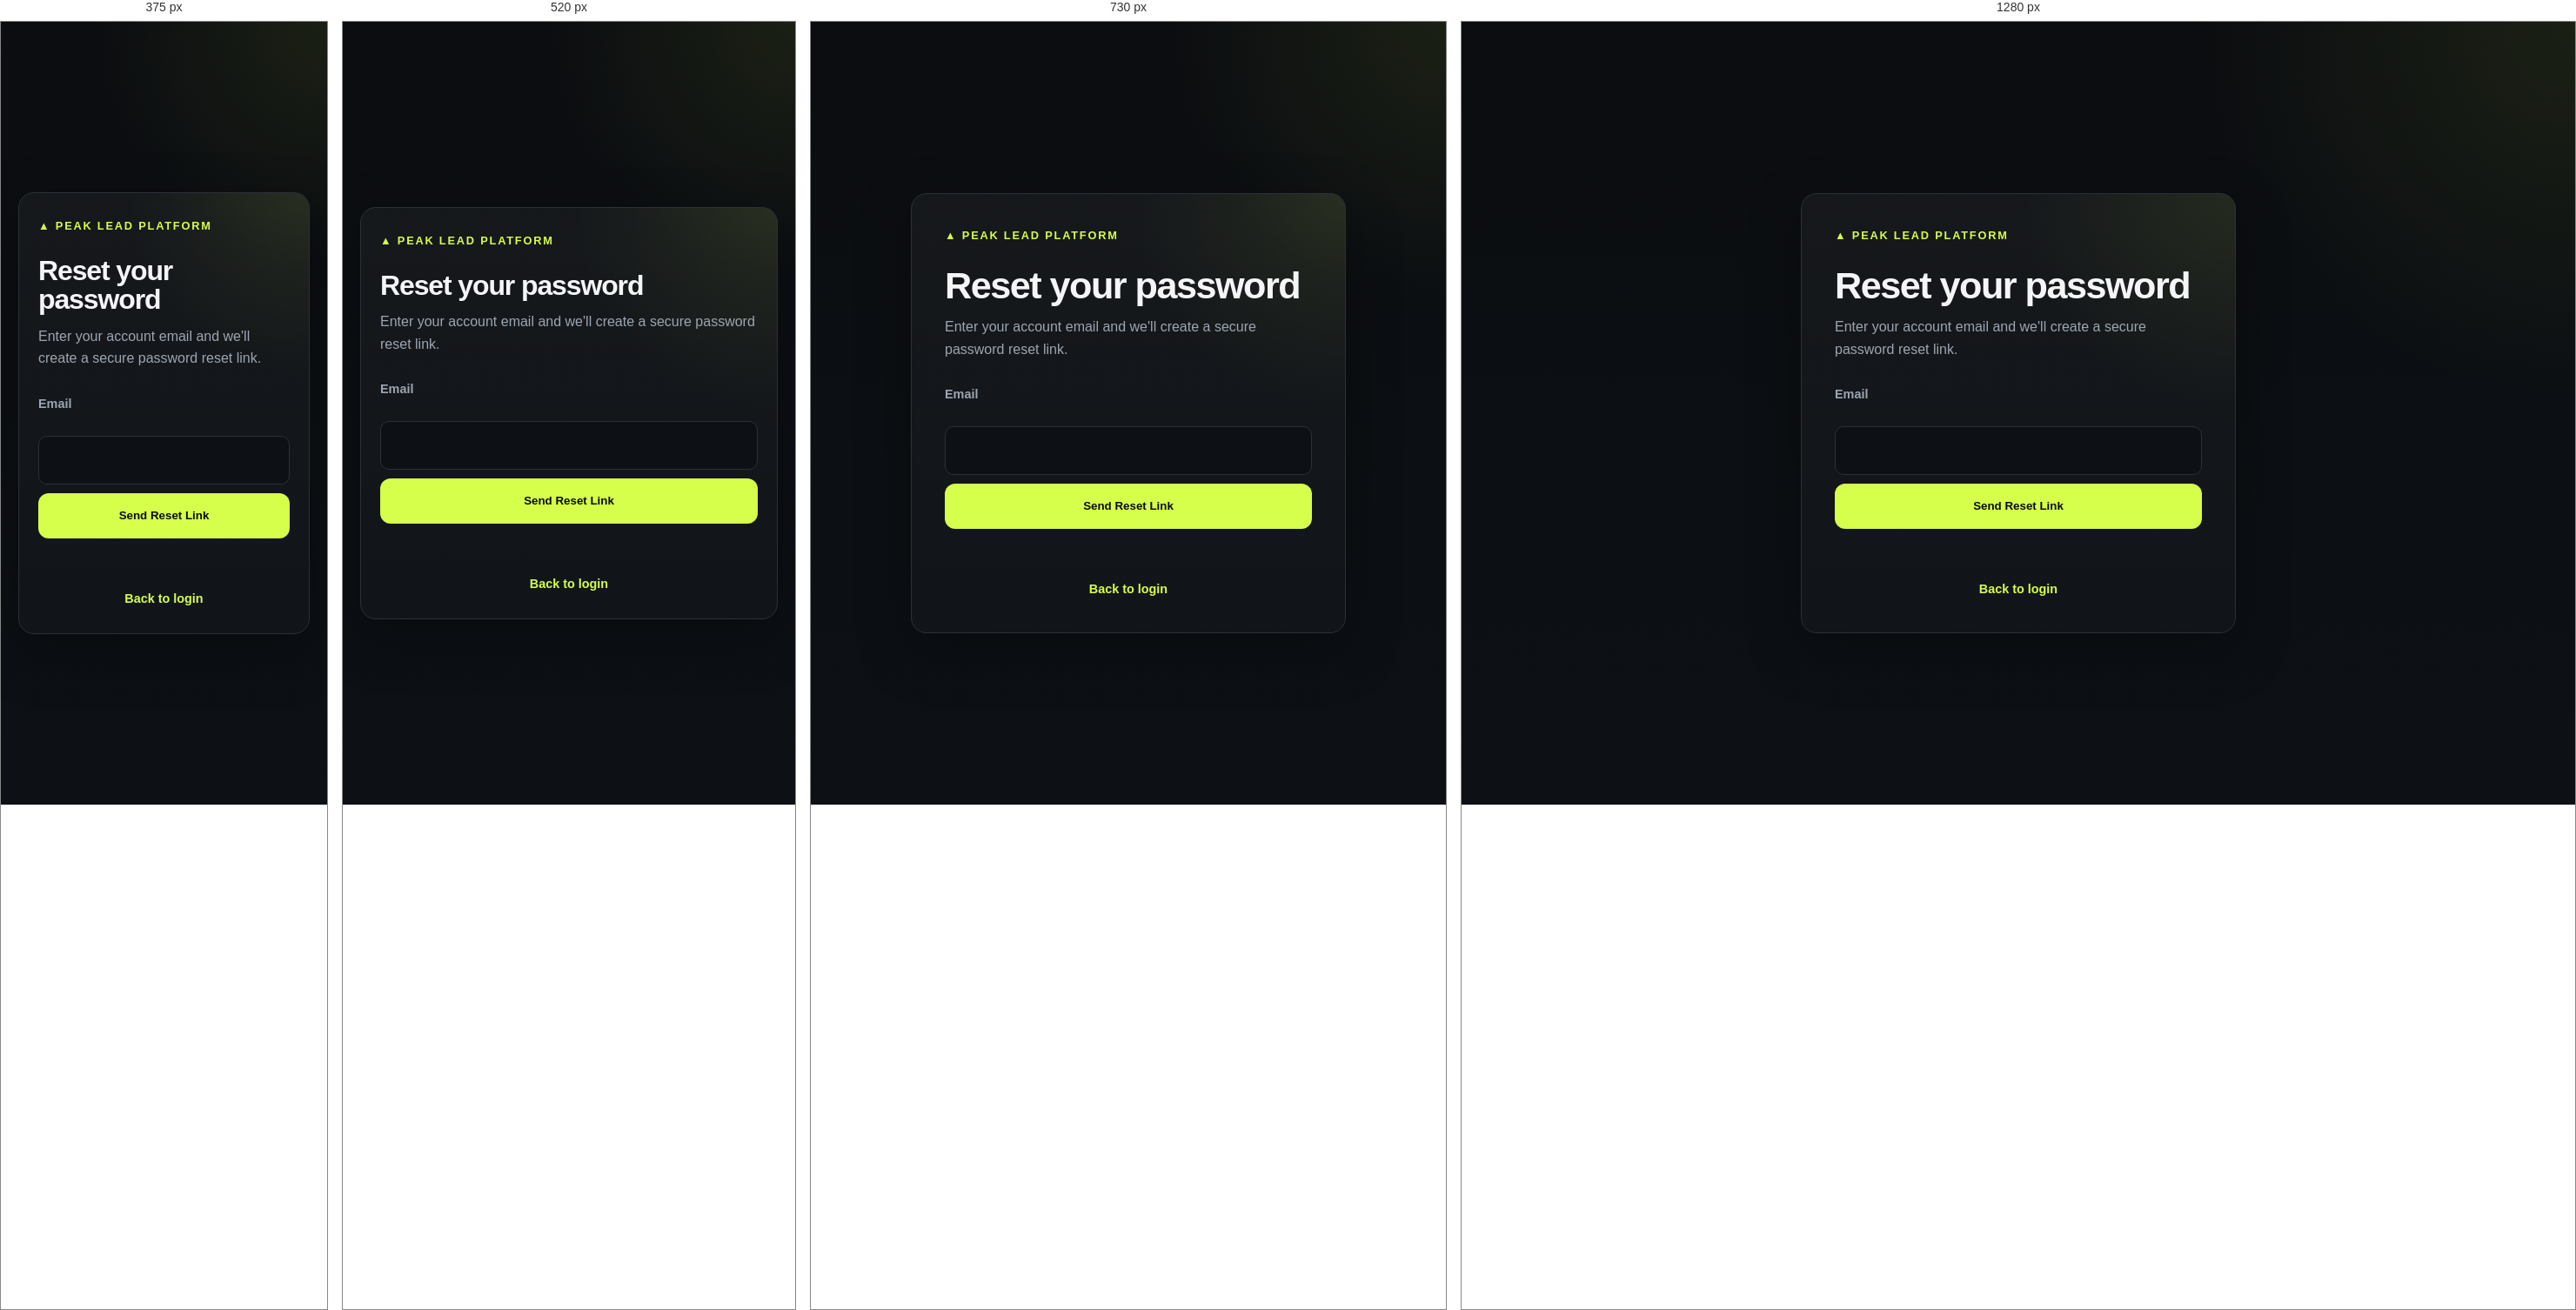
Rendered at 375 px, 520 px, 730 px and 1280 px, left to right.

<!-- file: forgot-password.html -->
<!DOCTYPE html>
<html lang="en">
<head>
  <link rel="canonical" href="https://www.peakleadplatform.com/forgot-password.html" />
  <script src="/attribution.js"></script>
  <script type="module" src="/analytics.js"></script>
  <meta charset="UTF-8" />
  <meta
    name="viewport"
    content="width=device-width, initial-scale=1.0"
  />
  <title>Reset your account password | Peak Lead Platform</title>
  <meta name="description" content="Request a secure password-reset link for your Peak Lead Platform account. Reset links expire to help protect your account." />
  <link rel="stylesheet" href="/styles.css" />
</head>

<body>
  <main class="auth-page">
    <section class="auth-card">
      <h1>Reset your password</h1>

      <p class="auth-subtitle">
        Enter your account email and we'll create
        a secure password reset link.
      </p>

      <form id="forgot-password-form">
        <label for="email">Email</label>

        <input
          id="email"
          type="email"
          autocomplete="email"
          required
        />

        <button
          class="primary-button"
          type="submit"
        >
          Send Reset Link
        </button>
      </form>

      <p id="forgot-password-message"></p>

      <div
        id="test-reset-link"
        style="display: none;"
      ></div>

      <p class="auth-footer">
        <a href="/login.html">
          Back to login
        </a>
      </p>
    </section>
  </main>

  <script src="/forgot-password.js"></script>
</body>
</html>

/* @media block from styles.css */
@media (max-width: 900px) {
  .metrics,
  .feature-grid {
    grid-template-columns: repeat(2, 1fr);
  }

  .lead-row {
    grid-template-columns: 1.5fr 70px 1fr;
  }

  .lead-row .action {
    grid-column: 1 / -1;
    padding-left: 58px;
  }
}

/* @media block from styles.css */
@media (max-width: 650px) {
  .navbar {
    align-items: flex-start;
  }

  .nav-links {
    display: none;
  }

  .hero {
    padding-top: 80px;
  }

  .metrics,
  .feature-grid {
    grid-template-columns: 1fr;
  }

  .lead-row {
    grid-template-columns: 1fr 60px;
  }

  .tier,
  .action {
    grid-column: 1 / -1;
  }

  .lead-row .action {
    padding-left: 0;
  }

  .cta {
    padding: 50px 24px;
  }

  footer {
    flex-direction: column;
  }
}

/* @media block from styles.css */
@media (max-width: 800px) {
  
  }

/* @media block from styles.css */
@media (max-width: 900px) {
  .campaign-grid {
    grid-template-columns: 1fr;
  }
}

/* @media block from styles.css */
@media (max-width: 700px) {
  .brief-grid {
    grid-template-columns: 1fr;
  }
}

/* @media block from styles.css */
@media (max-width: 650px) {
  .settings-header,
  .settings-footer {
    align-items: flex-start;
    flex-direction: column;
  }

  .settings-footer button {
    width: 100%;
  }
}

/* @media block from styles.css */
@media (max-width: 700px) {
  
}

/* @media block from styles.css */
@media (max-width: 560px) {
  .auth-card {
    padding: 28px 22px;
  }
}

/* @media block from styles.css */
@media (max-width: 760px) {
  .campaign-form-section .form-grid,
  .campaign-details {
    grid-template-columns: 1fr;
  }

  .campaign-card-header,
  .campaigns-page .section-heading {
    align-items: flex-start;
    flex-direction: column;
  }
}

/* @media block from styles.css */
@media (max-width: 760px) {
  .lead-entry-card {
    padding: 20px;
  }

  .lead-form-grid {
    grid-template-columns: 1fr;
  }
}

/* @media block from styles.css */
@media (max-width: 760px) {
  .lead-manager {
    padding: 20px;
  }

  .lead-manager-details {
    grid-template-columns: 1fr;
  }
}

/* @media block from styles.css */
@media (max-width: 800px) {
  body:not([data-page="dashboard"]) .demo-lead-grid { grid-template-columns: 1fr; }
  body:not([data-page="dashboard"]) .demo-follow-up { align-items: flex-start; flex-direction: column; }
}

/* @media block from styles.css */
@media (max-width: 850px) {
  .dashboard-connections { align-items: flex-start; flex-direction: column; }
  .dashboard-connection-actions { width: 100%; }
}

/* @media block from styles.css */
@media (max-width: 480px) {
  .dashboard-connection-actions { flex-direction: column; }
  .dashboard-connection-actions a { width: 100%; }
}

/* @media block from styles.css */
@media(max-width: 600px) { .team-member-actions, .team-member-actions form { width: 100%; } }

/* @media block from styles.css */
@media(max-width: 760px) { .embed-preview-layout { grid-template-columns: 1fr; } .embed-preview-page { width: calc(100% - 24px); } }

/* @media block from styles.css */
@media(max-width: 760px) { .peak-contact { grid-template-columns: 1fr; gap: 16px; } }

/* @media block from styles.css */
@media(max-width:650px){#all-lead-cards{grid-template-columns:1fr;}.lead-list-controls{align-items:stretch;flex-direction:column;}}

/* @media block from styles.css */
@media(max-width:650px){body[data-page="lead-list"] .navbar{align-items:flex-start;gap:18px;flex-direction:column;}body[data-page="lead-list"] .nav-links{gap:4px;}.lead-list-controls{padding:16px;}.lead-pagination{gap:10px;}}

/* @media block from styles.css */
@media(max-width:650px){.call-list-heading{align-items:flex-start;flex-direction:column;gap:14px;}body[data-page="dashboard"] .morning-worklist{padding:16px;}body[data-page="dashboard"] .metric-card{padding:16px;}.morning-call-summary{align-items:flex-start;}}

/* @media block from styles.css */
@media(max-width:760px){.pricing-layout{grid-template-columns:1fr;}.pricing-intro{margin-top:46px;}.pricing-plan,.pricing-included{padding:25px;}body[data-page="pricing"] .navbar{align-items:flex-start;gap:20px;flex-direction:column;}body[data-page="pricing"] .nav-links{gap:16px;}.pricing-faq{margin:50px auto;}}

/* @media block from styles.css */
@media(max-width:700px){body[data-page="trust"] .navbar{flex-direction:column;align-items:flex-start;gap:20px;}.trust-intro{padding-top:42px;}.trust-grid,.home-founder{grid-template-columns:1fr;}.founder-panel{flex-direction:column;}.founder-panel,.trust-callout,.home-founder{padding:24px;}.home-founder-name{align-items:flex-start;}.trust-table th,.trust-table td{padding:12px;}}

/* @media block from styles.css */
@media(max-width:760px){.home-scoring{grid-template-columns:1fr;gap:24px;}.home-faq{padding:24px;}.score-example{padding:22px;}.home-faq-actions{gap:18px;}}

/* @media block from styles.css */
@media(max-width:650px){body[data-page="home"] .navbar,body[data-page="pricing"] .navbar{position:relative;flex-direction:row;align-items:center;padding:18px 0;gap:12px;}.public-mobile-menu{display:block;}.public-mobile-menu summary{display:flex;align-items:center;justify-content:center;min-width:64px;min-height:44px;border:1px solid var(--line);border-radius:10px;cursor:pointer;color:var(--accent);list-style:none;}.public-mobile-menu summary::-webkit-details-marker{display:none;}.public-mobile-menu>nav{position:absolute;top:100%;left:0;right:0;z-index:30;background:var(--panel);border:1px solid var(--line);border-radius:12px;padding:12px;box-shadow:var(--shadow);display:grid;grid-template-columns:1fr 1fr;gap:4px;}.public-mobile-menu>nav a{display:flex;align-items:center;min-height:44px;padding:8px 10px;}.public-mobile-menu summary:focus-visible,.public-mobile-menu a:focus-visible{outline:2px solid var(--accent);outline-offset:3px;}body[data-page="home"] .hero{padding:34px 0 44px;}body[data-page="home"] .hero h1{font-size:clamp(2rem,8.5vw,2.8rem);line-height:1.1;}body[data-page="home"] .hero-badge{font-size:.65rem;line-height:1.5;}body[data-page="home"] .hero-copy{font-size:.95rem;line-height:1.65;}body[data-page="home"] .hero-actions{margin-top:22px;}body[data-page="home"] .hero-actions a,body[data-page="pricing"] .primary-button,body[data-page="pricing"] .pricing-question{min-height:44px;}.pricing-question{display:inline-flex;align-items:center;}.pricing-amount{overflow-wrap:anywhere;}body[data-page="home"] .nav-links,body[data-page="pricing"] .nav-links{display:none;}.comparison-copy .trust-table{font-size:.78rem;}.comparison-links a{display:flex;align-items:center;min-height:44px;}.pricing-faq summary,.home-faq summary{min-height:44px;}}